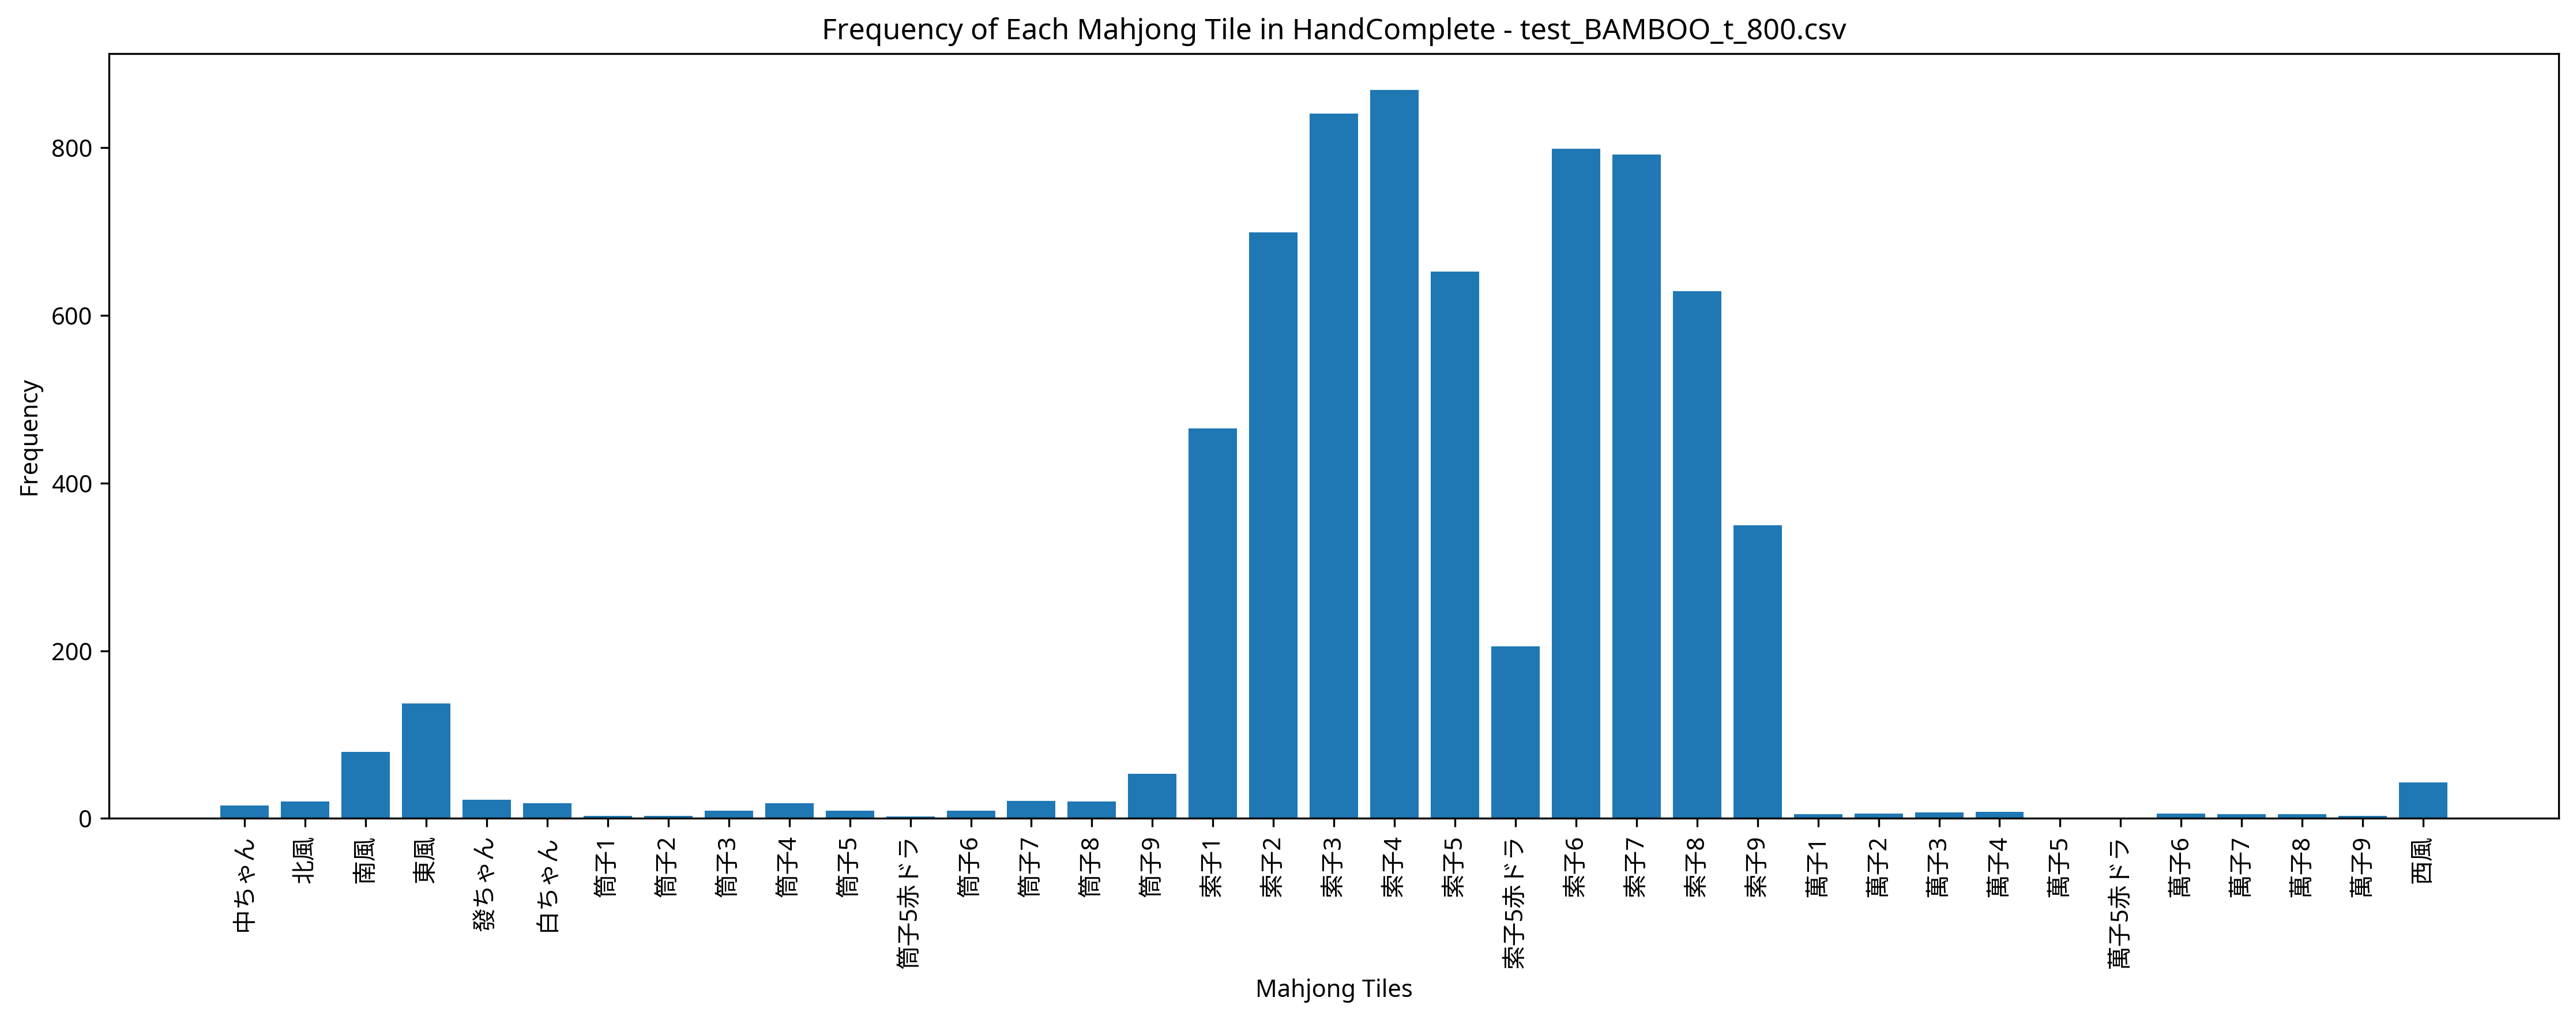

The table this chart was drawn from, first rows:
Episode, Seat, Score, Turn, Yaku, MZ_Score, TEZ_Score, TAZ_Score, Tenpai, HandComplete, AgariRate
1, East, 7000, 39, 赤ドラ1 清一色, 0, 0, 0, 0, 索子3 索子3 索子4 索子4 索子5赤ドラ 索子5 索子7 索子7 | 索子2…, 100
2, South, 3000, 51, 混一色, 0, 0, 0, 0, 索子3 索子3 索子3 索子4 索子4 索子4 索子5 索子6 索子7 索子7 …, 100
3, West, 3000, 14, 七対子, 0, 0, 0, 0, 筒子6 筒子6 索子1 索子1 索子2 索子2 索子6 索子6 索子9 索子9 …, 100
4, South, 3000, 47, 混一色, 0, 0, 0, 0, 索子1 索子1 索子3 索子3 索子4 索子4 索子5 索子5 東風 東風 東風…, 100
5, West, 6000, 49, 対々和 混一色, 0, 0, 0, 0, 索子1 索子1 索子1 索子3 索子3 索子3 索子7 索子7 | 索子6 索子…, 100
6, North, 6000, 51, 清一色, 0, 0, 0, 0, 索子1 索子2 索子3 索子3 索子3 索子3 索子4 索子5 索子6 索子6 …, 100
7, South, 13000, 47, 赤ドラ1 混一色 一盃口 二盃口, 0, 0, 0, 0, 索子3 索子4 索子5 索子5 索子5赤ドラ 索子6 索子6 索子7 索子7 索…, 100
8, North, 4000, 43, 赤ドラ1 混一色, 0, 0, 0, 0, 索子3 索子4 索子5赤ドラ 索子5 索子6 索子7 中ちゃん 中ちゃん | 索…, 100
9, South, 4000, 36, 南 混一色, 0, 0, 0, 0, 索子1 索子2 索子3 索子3 索子4 索子5 索子8 索子8 | 索子7 索子…, 100
10, South, 9000, 38, 混一色 三暗刻, 0, 0, 0, 0, 索子1 索子1 索子1 索子2 索子3 索子3 索子3 索子4 索子6 索子6 …, 100
11, North, 4000, 36, 赤ドラ1 混一色, 0, 0, 0, 0, 索子1 索子2 索子2 索子2 索子3 索子5赤ドラ 索子5 索子5 | 索子4…, 100
12, South, 11000, 44, 赤ドラ1 平和 清一色 三連刻, 0, 0, 0, 0, 索子1 索子1 索子2 索子3 索子4 | 索子5 索子5赤ドラ 索子5 索子6…, 100
13, North, 6000, 39, 七対子 混一色, 0, 0, 0, 0, 索子1 索子1 索子3 索子3 索子4 索子4 索子6 索子6 索子7 索子7 …, 100
14, North, 0, 54, , 0, 0, 0, 0, 萬子3 索子1 索子1 索子1 索子2 索子2 索子3 索子6 索子6 索子7 …, 92.86
15, West, 0, 56, , 0, 0, 0, 0, 索子2 索子3 索子3 索子4 | 索子1 索子1 索子1 索子6 索子6 索子…, 86.67
16, South, 9000, 42, 混一色 三暗刻, 0, 0, 0, 0, 索子1 索子1 索子4 索子4 索子4 索子6 索子7 索子8 索子8 索子8 …, 87.5
17, East, 9000, 37, 清一色 一盃口, 0, 0, 0, 0, 索子2 索子2 索子3 索子4 索子5 索子6 索子6 索子7 索子7 索子8 …, 88.23
18, East, 0, 54, , 0, 0, 0, 0, 索子1 索子2 索子3 索子3 索子3 索子4 索子5 索子5赤ドラ 索子5 索…, 83.33
19, North, 7000, 46, 平和 混一色 一盃口, 0, 0, 0, 0, 索子1 索子1 索子2 索子2 索子2 索子3 索子3 索子3 索子4 索子5 …, 84.21
20, South, 7000, 49, 赤ドラ1 清一色, 0, 0, 0, 0, 索子2 索子3 索子4 索子6 索子6 索子6 索子7 索子8 | 索子1 索子…, 85
21, North, 0, 56, , 0, 0, 0, 0, 索子2 索子3 索子4 索子5 索子7 東風 東風 | 索子1 索子1 索子1 …, 80.95
22, South, 9000, 36, 赤ドラ1 断么九 平和 清一色, 0, 0, 0, 0, 索子2 索子2 索子3 索子3 索子3 索子4 索子4 索子5赤ドラ 索子5 索…, 81.82
23, West, 0, 56, , 0, 0, 0, 0, 筒子9 索子1 索子1 索子1 索子2 索子3 索子3 索子4 索子5 索子6 …, 78.26
24, West, 9000, 47, 二槓子 清一色, 0, 0, 0, 0, 索子2 索子3 索子4 索子4 索子4 索子4 索子5 索子6 索子7 索子9 …, 79.17
25, East, 13000, 37, 東 混一色 一盃口 二盃口, 0, 0, 0, 0, 索子1 索子2 索子3 索子4 索子4 索子5 索子5 索子6 索子6 索子7 …, 80
26, East, 0, 56, , 0, 0, 0, 0, 索子2 索子2 索子5 索子5赤ドラ 索子5 索子6 索子7 | 索子3 索子3…, 76.92
27, North, 4000, 55, 赤ドラ1 混一色, 0, 0, 0, 0, 索子1 索子2 索子3 索子8 索子8 | 索子3 索子3 索子3 索子5 索子…, 77.78
28, East, 17000, 39, 赤ドラ1 断么九 清一色 一盃口 二盃口, 0, 0, 0, 0, 索子2 索子2 索子2 索子4 索子4 索子4 索子5 索子5赤ドラ 索子6 索…, 78.57
29, South, 10000, 43, 断么九 対々和 清一色, 0, 0, 0, 0, 索子3 索子3 索子3 索子5 索子5 索子6 索子6 索子6 索子8 索子8 …, 79.31
30, South, 7000, 35, 断么九 清一色, 0, 0, 0, 0, 索子3 索子4 索子5 索子6 索子6 索子6 索子7 索子7 索子8 索子8 …, 80
31, West, 0, 55, , 0, 0, 0, 0, 索子4 索子4 索子4 索子4 索子5 索子5 索子5 索子5赤ドラ 索子6 索…, 77.42
32, South, 7000, 55, 断么九 清一色, 0, 0, 0, 0, 索子2 索子2 索子3 索子4 索子5 | 索子3 索子3 索子3 索子6 索子…, 78.12
33, East, 0, 56, , 0, 0, 0, 0, 索子1 索子1 索子3 索子4 索子4 南風 中ちゃん | 索子2 索子2 索子…, 75.76
34, South, 6000, 34, 清一色, 0, 0, 0, 0, 索子1 索子1 索子2 索子3 索子3 索子4 索子4 索子5 索子7 索子8 …, 76.47
35, North, 0, 55, , 0, 0, 0, 0, 筒子9 索子1 索子2 索子4 索子4 索子4 索子5 索子5 索子5赤ドラ 索…, 74.29
36, West, 0, 55, , 0, 0, 0, 0, 索子1 索子2 索子2 索子3 索子3 索子4 索子5 索子5 索子6 索子6 …, 72.22
37, West, 0, 55, , 0, 0, 0, 0, 索子1 索子1 索子3 索子4 索子5 索子5 索子6 索子7 索子8 索子8 …, 70.27
38, West, 0, 57, , 0, 0, 0, 0, 索子3 索子5 索子5 索子5赤ドラ | 索子4 索子4 索子4 索子6 索子6…, 68.42
39, East, 8000, 46, 赤ドラ1 断么九 三暗刻, 0, 0, 0, 0, 筒子3 筒子3 索子2 索子2 索子2 索子3 索子3 索子3 索子5赤ドラ 索…, 69.23
40, South, 3000, 42, 混一色, 0, 0, 0, 0, 索子1 索子2 索子3 索子4 索子5 索子6 索子6 索子7 索子7 索子7 …, 70
41, North, 3000, 36, 混一色, 0, 0, 0, 0, 索子1 索子2 索子2 索子2 索子3 索子3 索子4 索子5 索子5 索子6 …, 70.73
42, East, 12000, 34, 清一色 三暗刻, 0, 0, 0, 0, 索子1 索子1 索子1 索子2 索子2 索子2 索子2 索子3 索子4 索子6 …, 71.43
43, West, 0, 55, , 0, 0, 0, 0, 索子2 索子3 索子3 索子4 索子5赤ドラ 索子8 中ちゃん | 索子4 索子…, 69.77
44, East, 7000, 43, 赤ドラ1 清一色, 0, 0, 0, 0, 索子1 索子2 索子3 索子4 索子5 索子6 索子7 索子7 | 索子5赤ドラ…, 70.45
45, North, 4000, 29, 平和 一気通貫, 0, 0, 0, 0, 筒子7 筒子8 筒子9 索子1 索子2 索子3 索子4 索子5 索子6 索子6 …, 71.11
46, West, 9000, 49, 混一色 三暗刻, 0, 0, 0, 0, 索子1 索子2 索子3 索子4 索子4 索子4 索子6 索子6 索子6 索子7 …, 71.74
47, South, 0, 54, , 0, 0, 0, 0, 索子4 索子4 索子5 索子5赤ドラ 索子5 索子7 索子7 索子8 索子8 東…, 70.21
48, East, 0, 54, , 0, 0, 0, 0, 萬子3 索子1 索子3 索子3 索子3 索子4 索子5 索子5 索子6 索子6 …, 68.75
49, East, 0, 54, , 0, 0, 0, 0, 筒子4 索子1 索子1 索子2 索子2 索子3 索子3 索子4 索子5 索子5 …, 67.35
50, East, 46000, 47, 赤ドラ1 断么九 対々和 清一色 三連刻 四連刻, 0, 0, 0, 0, 索子3 索子3 索子7 索子7 索子7 | 索子4 索子4 索子4 索子5 索子…, 68
51, West, 6000, 46, 清一色, 0, 0, 0, 0, 索子2 索子2 索子3 索子4 索子5 索子5 索子6 索子7 | 索子1 索子…, 68.63
52, West, 0, 55, , 0, 0, 0, 0, 索子1 索子1 索子2 索子3 索子3 索子4 索子4 索子5赤ドラ 索子9 索…, 67.31
53, East, 3000, 46, 混一色, 0, 0, 0, 0, 索子1 索子1 索子2 索子3 索子4 索子4 索子5 索子6 索子6 索子7 …, 67.92
54, West, 8000, 43, 赤ドラ1 平和 清一色, 0, 0, 0, 0, 索子1 索子1 索子2 索子2 索子3 索子3 索子5赤ドラ 索子5 | 索子4…, 68.52
55, West, 0, 55, , 0, 0, 0, 0, 索子2 索子3 索子4 索子4 索子5 索子5 索子6 索子6 索子7 發ちゃん…, 67.27
56, West, 7000, 47, 平和 清一色, 0, 0, 0, 0, 索子2 索子3 索子4 索子6 索子6 索子6 索子7 索子7 | 索子1 索子…, 67.86
57, South, 0, 56, , 0, 0, 0, 0, 索子2 索子2 索子4 索子5 索子6 索子8 索子9 | 索子1 索子1 索子…, 66.67
58, South, 0, 56, , 0, 0, 0, 0, 萬子8 筒子8 索子2 索子2 索子2 索子7 發ちゃん | 筒子7 筒子7 筒…, 65.52
59, West, 0, 55, , 0, 0, 0, 0, 索子3 索子4 索子5 索子5 索子6 索子7 索子7 索子7 索子8 索子8 …, 64.41
60, South, 6000, 37, 清一色, 0, 0, 0, 0, 索子1 索子2 索子3 索子4 索子4 索子5 索子6 索子7 | 索子7 索子…, 65
... 440 more rows
